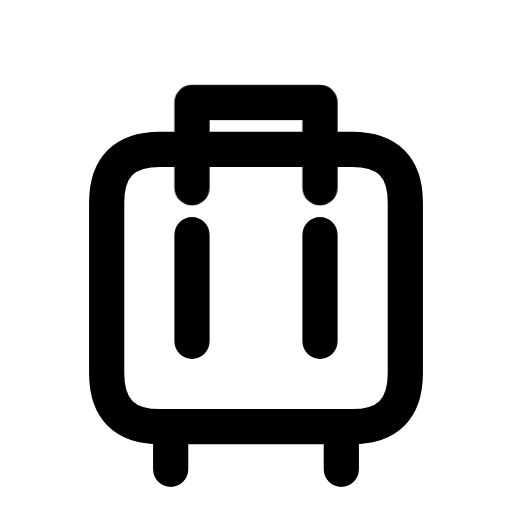
t = 0.00 s
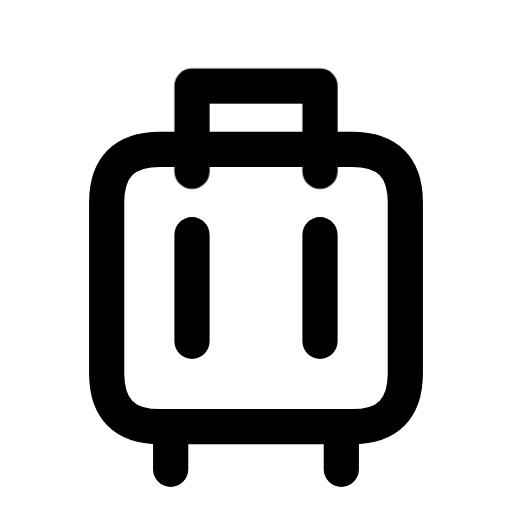
t = 0.16 s
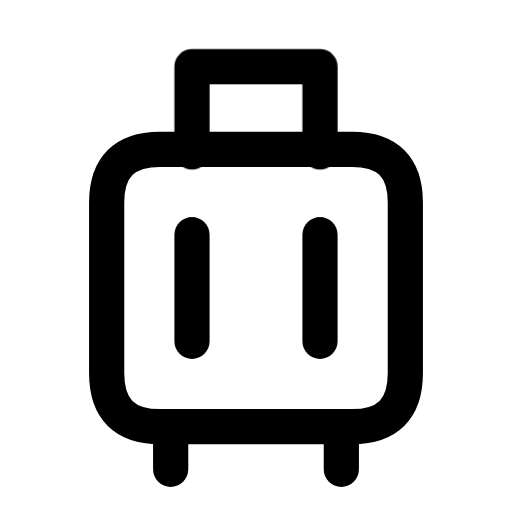
t = 0.34 s
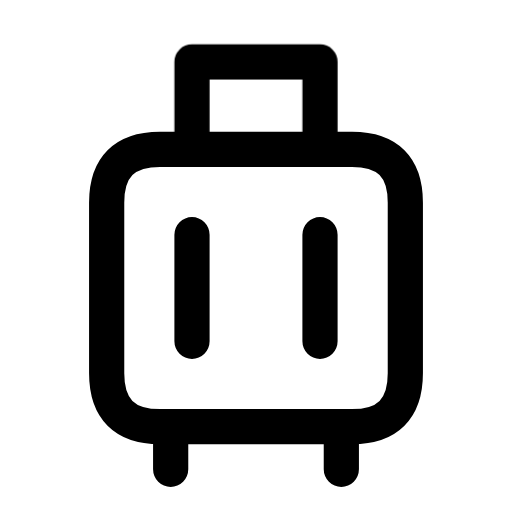
t = 0.46 s
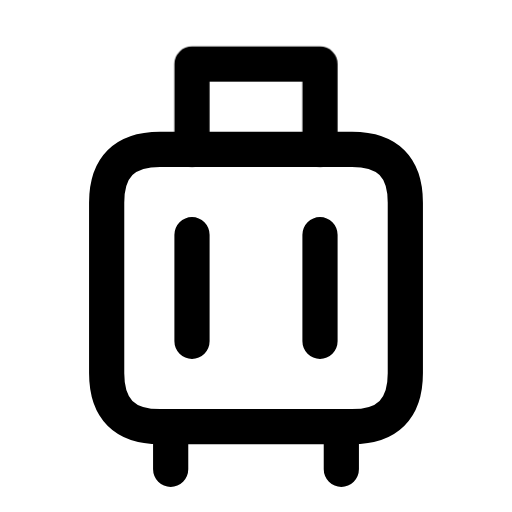
t = 0.66 s
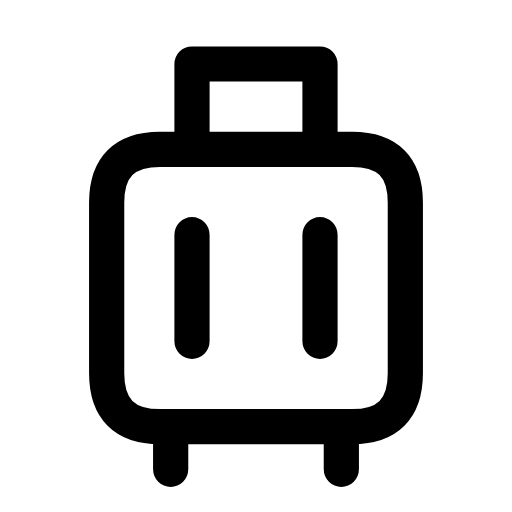
t = 0.80 s

The animated SVG that drew these frames (rendered in a browser with its animation timeline set to each time). Animation: 1 CSS @keyframes rule; one cycle of 0.80 s.

<svg xmlns="http://www.w3.org/2000/svg" width="24" height="24" viewBox="0 0 24 24" fill="none" role="img" aria-label="Luggage" class="ecui-luggage-mono-motion">
<title>Luggage</title>
<desc>The telescopic handle rises above the case.</desc>
<style>@media(prefers-reduced-motion:no-preference){.ecui-luggage-mono-motion .p2{transform-box:view-box;transform-origin:12px 12px;animation:ecui-luggage-mono-motion-p2 800ms cubic-bezier(.3,0,.2,1) 1 backwards}@keyframes ecui-luggage-mono-motion-p2{0%{transform:translateY(1.8px)}26%{transform:translateY(1px)}58%{transform:translateY(-0.1px)}82%{transform:translateY(0px)}100%{transform:translateY(0px)}}}</style>
<path class="p0" d="M7.5 7H16.5Q19 7 19 9.5V17.5Q19 20 16.5 20H7.5Q5 20 5 17.5V9.5Q5 7 7.5 7Z" fill="none" stroke="currentColor" stroke-width="1.65" stroke-linecap="round" stroke-linejoin="round"/>
<path class="p1" d="M8 20V22M16 20V22M9 11V16M15 11V16" fill="none" stroke="currentColor" stroke-width="1.65" stroke-linecap="round" stroke-linejoin="round"/>
<path class="p2" d="M9 7V3H15V7" fill="none" stroke="currentColor" stroke-width="1.65" stroke-linecap="round" stroke-linejoin="round"/>
</svg>
